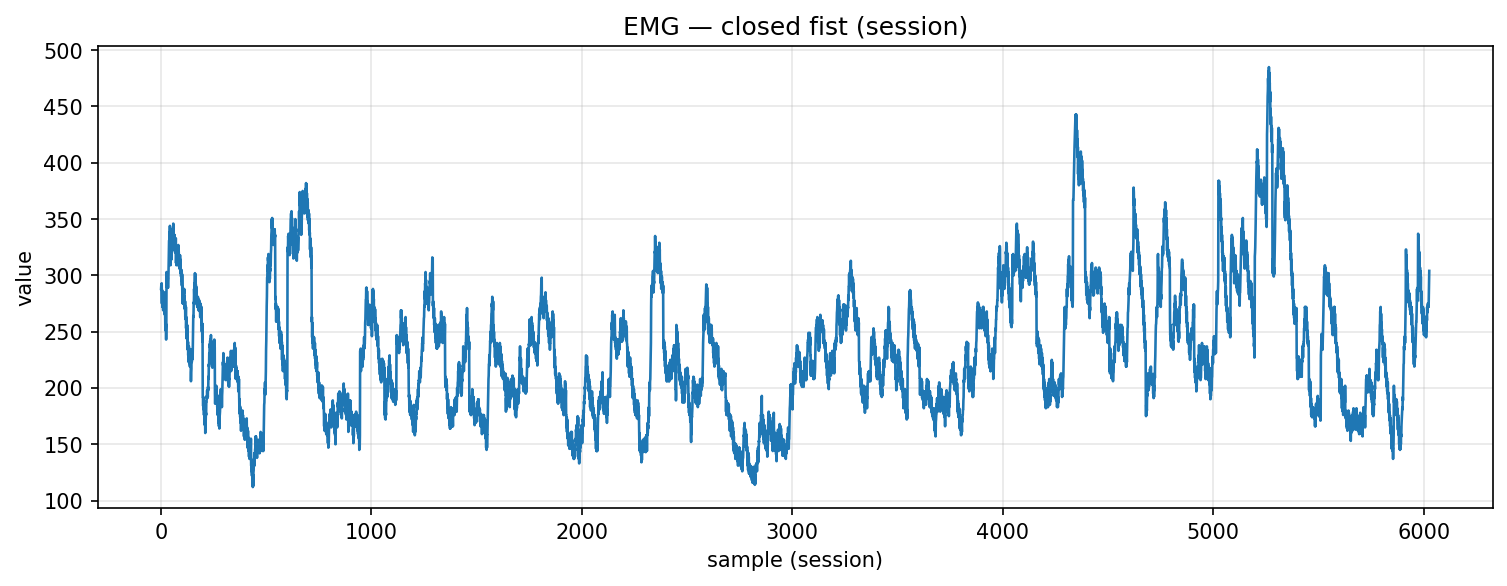

Source data for this figure (header and first rows):
timestamp, device, address, char_uuid, label, col_index, value, payload_ascii, payload_hex
2025-10-30T18:20:06.838, MyoWareSensor1, 88:13:BF:14:F7:1E, f3a56edf-8f1e-4533-93bf-5601b2e91308, closed_fist, 1, 288.0, 288, 3238382e3030
2025-10-30T18:20:06.838, MyoWareSensor1, 88:13:BF:14:F7:1E, f3a56edf-8f1e-4533-93bf-5601b2e91308, closed_fist, 1, 291.0, 291, 3239312e3030
2025-10-30T18:20:06.838, MyoWareSensor1, 88:13:BF:14:F7:1E, f3a56edf-8f1e-4533-93bf-5601b2e91308, closed_fist, 1, 287.0, 287, 3238372e3030
2025-10-30T18:20:06.838, MyoWareSensor1, 88:13:BF:14:F7:1E, f3a56edf-8f1e-4533-93bf-5601b2e91308, closed_fist, 1, 293.0, 293, 3239332e3030
2025-10-30T18:20:06.838, MyoWareSensor1, 88:13:BF:14:F7:1E, f3a56edf-8f1e-4533-93bf-5601b2e91308, closed_fist, 1, 275.0, 275, 3237352e3030
2025-10-30T18:20:06.838, MyoWareSensor1, 88:13:BF:14:F7:1E, f3a56edf-8f1e-4533-93bf-5601b2e91308, closed_fist, 1, 287.0, 287, 3238372e3030
2025-10-30T18:20:06.838, MyoWareSensor1, 88:13:BF:14:F7:1E, f3a56edf-8f1e-4533-93bf-5601b2e91308, closed_fist, 1, 272.0, 272, 3237322e3030
2025-10-30T18:20:06.838, MyoWareSensor1, 88:13:BF:14:F7:1E, f3a56edf-8f1e-4533-93bf-5601b2e91308, closed_fist, 1, 284.0, 284, 3238342e3030
2025-10-30T18:20:06.838, MyoWareSensor1, 88:13:BF:14:F7:1E, f3a56edf-8f1e-4533-93bf-5601b2e91308, closed_fist, 1, 272.0, 272, 3237322e3030
2025-10-30T18:20:06.838, MyoWareSensor1, 88:13:BF:14:F7:1E, f3a56edf-8f1e-4533-93bf-5601b2e91308, closed_fist, 1, 279.0, 279, 3237392e3030
2025-10-30T18:20:06.838, MyoWareSensor1, 88:13:BF:14:F7:1E, f3a56edf-8f1e-4533-93bf-5601b2e91308, closed_fist, 1, 269.0, 269, 3236392e3030
2025-10-30T18:20:06.838, MyoWareSensor1, 88:13:BF:14:F7:1E, f3a56edf-8f1e-4533-93bf-5601b2e91308, closed_fist, 1, 277.0, 277, 3237372e3030
2025-10-30T18:20:06.844, MyoWareSensor1, 88:13:BF:14:F7:1E, f3a56edf-8f1e-4533-93bf-5601b2e91308, closed_fist, 1, 272.0, 272, 3237322e3030
2025-10-30T18:20:06.844, MyoWareSensor1, 88:13:BF:14:F7:1E, f3a56edf-8f1e-4533-93bf-5601b2e91308, closed_fist, 1, 282.0, 282, 3238322e3030
2025-10-30T18:20:06.851, MyoWareSensor1, 88:13:BF:14:F7:1E, f3a56edf-8f1e-4533-93bf-5601b2e91308, closed_fist, 1, 274.0, 274, 3237342e3030
2025-10-30T18:20:06.859, MyoWareSensor1, 88:13:BF:14:F7:1E, f3a56edf-8f1e-4533-93bf-5601b2e91308, closed_fist, 1, 285.0, 285, 3238352e3030
2025-10-30T18:20:06.859, MyoWareSensor1, 88:13:BF:14:F7:1E, f3a56edf-8f1e-4533-93bf-5601b2e91308, closed_fist, 1, 275.0, 275, 3237352e3030
2025-10-30T18:20:06.859, MyoWareSensor1, 88:13:BF:14:F7:1E, f3a56edf-8f1e-4533-93bf-5601b2e91308, closed_fist, 1, 278.0, 278, 3237382e3030
2025-10-30T18:20:06.859, MyoWareSensor1, 88:13:BF:14:F7:1E, f3a56edf-8f1e-4533-93bf-5601b2e91308, closed_fist, 1, 265.0, 265, 3236352e3030
2025-10-30T18:20:06.859, MyoWareSensor1, 88:13:BF:14:F7:1E, f3a56edf-8f1e-4533-93bf-5601b2e91308, closed_fist, 1, 272.0, 272, 3237322e3030
2025-10-30T18:20:06.859, MyoWareSensor1, 88:13:BF:14:F7:1E, f3a56edf-8f1e-4533-93bf-5601b2e91308, closed_fist, 1, 256.0, 256, 3235362e3030
2025-10-30T18:20:06.861, MyoWareSensor1, 88:13:BF:14:F7:1E, f3a56edf-8f1e-4533-93bf-5601b2e91308, closed_fist, 1, 266.0, 266, 3236362e3030
2025-10-30T18:20:06.861, MyoWareSensor1, 88:13:BF:14:F7:1E, f3a56edf-8f1e-4533-93bf-5601b2e91308, closed_fist, 1, 251.0, 251, 3235312e3030
2025-10-30T18:20:06.861, MyoWareSensor1, 88:13:BF:14:F7:1E, f3a56edf-8f1e-4533-93bf-5601b2e91308, closed_fist, 1, 257.0, 257, 3235372e3030
2025-10-30T18:20:06.861, MyoWareSensor1, 88:13:BF:14:F7:1E, f3a56edf-8f1e-4533-93bf-5601b2e91308, closed_fist, 1, 243.0, 243, 3234332e3030
2025-10-30T18:20:06.861, MyoWareSensor1, 88:13:BF:14:F7:1E, f3a56edf-8f1e-4533-93bf-5601b2e91308, closed_fist, 1, 256.0, 256, 3235362e3030
2025-10-30T18:20:06.864, MyoWareSensor1, 88:13:BF:14:F7:1E, f3a56edf-8f1e-4533-93bf-5601b2e91308, closed_fist, 1, 303.0, 303, 3330332e3030
2025-10-30T18:20:06.864, MyoWareSensor1, 88:13:BF:14:F7:1E, f3a56edf-8f1e-4533-93bf-5601b2e91308, closed_fist, 1, 291.0, 291, 3239312e3030
2025-10-30T18:20:06.865, MyoWareSensor1, 88:13:BF:14:F7:1E, f3a56edf-8f1e-4533-93bf-5601b2e91308, closed_fist, 1, 301.0, 301, 3330312e3030
2025-10-30T18:20:06.865, MyoWareSensor1, 88:13:BF:14:F7:1E, f3a56edf-8f1e-4533-93bf-5601b2e91308, closed_fist, 1, 289.0, 289, 3238392e3030
2025-10-30T18:20:06.865, MyoWareSensor1, 88:13:BF:14:F7:1E, f3a56edf-8f1e-4533-93bf-5601b2e91308, closed_fist, 1, 297.0, 297, 3239372e3030
2025-10-30T18:20:06.865, MyoWareSensor1, 88:13:BF:14:F7:1E, f3a56edf-8f1e-4533-93bf-5601b2e91308, closed_fist, 1, 291.0, 291, 3239312e3030
2025-10-30T18:20:06.865, MyoWareSensor1, 88:13:BF:14:F7:1E, f3a56edf-8f1e-4533-93bf-5601b2e91308, closed_fist, 1, 298.0, 298, 3239382e3030
2025-10-30T18:20:06.865, MyoWareSensor1, 88:13:BF:14:F7:1E, f3a56edf-8f1e-4533-93bf-5601b2e91308, closed_fist, 1, 289.0, 289, 3238392e3030
2025-10-30T18:20:06.870, MyoWareSensor1, 88:13:BF:14:F7:1E, f3a56edf-8f1e-4533-93bf-5601b2e91308, closed_fist, 1, 297.0, 297, 3239372e3030
2025-10-30T18:20:06.874, MyoWareSensor1, 88:13:BF:14:F7:1E, f3a56edf-8f1e-4533-93bf-5601b2e91308, closed_fist, 1, 299.0, 299, 3239392e3030
2025-10-30T18:20:06.874, MyoWareSensor1, 88:13:BF:14:F7:1E, f3a56edf-8f1e-4533-93bf-5601b2e91308, closed_fist, 1, 311.0, 311, 3331312e3030
2025-10-30T18:20:06.876, MyoWareSensor1, 88:13:BF:14:F7:1E, f3a56edf-8f1e-4533-93bf-5601b2e91308, closed_fist, 1, 318.0, 318, 3331382e3030
2025-10-30T18:20:06.876, MyoWareSensor1, 88:13:BF:14:F7:1E, f3a56edf-8f1e-4533-93bf-5601b2e91308, closed_fist, 1, 331.0, 331, 3333312e3030
2025-10-30T18:20:06.877, MyoWareSensor1, 88:13:BF:14:F7:1E, f3a56edf-8f1e-4533-93bf-5601b2e91308, closed_fist, 1, 331.0, 331, 3333312e3030
2025-10-30T18:20:06.877, MyoWareSensor1, 88:13:BF:14:F7:1E, f3a56edf-8f1e-4533-93bf-5601b2e91308, closed_fist, 1, 338.0, 338, 3333382e3030
2025-10-30T18:20:06.877, MyoWareSensor1, 88:13:BF:14:F7:1E, f3a56edf-8f1e-4533-93bf-5601b2e91308, closed_fist, 1, 336.0, 336, 3333362e3030
2025-10-30T18:20:06.882, MyoWareSensor1, 88:13:BF:14:F7:1E, f3a56edf-8f1e-4533-93bf-5601b2e91308, closed_fist, 1, 344.0, 344, 3334342e3030
2025-10-30T18:20:06.883, MyoWareSensor1, 88:13:BF:14:F7:1E, f3a56edf-8f1e-4533-93bf-5601b2e91308, closed_fist, 1, 333.0, 333, 3333332e3030
2025-10-30T18:20:06.883, MyoWareSensor1, 88:13:BF:14:F7:1E, f3a56edf-8f1e-4533-93bf-5601b2e91308, closed_fist, 1, 341.0, 341, 3334312e3030
2025-10-30T18:20:06.884, MyoWareSensor1, 88:13:BF:14:F7:1E, f3a56edf-8f1e-4533-93bf-5601b2e91308, closed_fist, 1, 309.0, 309, 3330392e3030
2025-10-30T18:20:06.884, MyoWareSensor1, 88:13:BF:14:F7:1E, f3a56edf-8f1e-4533-93bf-5601b2e91308, closed_fist, 1, 335.0, 335, 3333352e3030
2025-10-30T18:20:06.884, MyoWareSensor1, 88:13:BF:14:F7:1E, f3a56edf-8f1e-4533-93bf-5601b2e91308, closed_fist, 1, 321.0, 321, 3332312e3030
2025-10-30T18:20:06.884, MyoWareSensor1, 88:13:BF:14:F7:1E, f3a56edf-8f1e-4533-93bf-5601b2e91308, closed_fist, 1, 325.0, 325, 3332352e3030
2025-10-30T18:20:06.887, MyoWareSensor1, 88:13:BF:14:F7:1E, f3a56edf-8f1e-4533-93bf-5601b2e91308, closed_fist, 1, 314.0, 314, 3331342e3030
2025-10-30T18:20:06.887, MyoWareSensor1, 88:13:BF:14:F7:1E, f3a56edf-8f1e-4533-93bf-5601b2e91308, closed_fist, 1, 326.0, 326, 3332362e3030
2025-10-30T18:20:06.891, MyoWareSensor1, 88:13:BF:14:F7:1E, f3a56edf-8f1e-4533-93bf-5601b2e91308, closed_fist, 1, 320.0, 320, 3332302e3030
2025-10-30T18:20:06.891, MyoWareSensor1, 88:13:BF:14:F7:1E, f3a56edf-8f1e-4533-93bf-5601b2e91308, closed_fist, 1, 332.0, 332, 3333322e3030
2025-10-30T18:20:06.891, MyoWareSensor1, 88:13:BF:14:F7:1E, f3a56edf-8f1e-4533-93bf-5601b2e91308, closed_fist, 1, 325.0, 325, 3332352e3030
2025-10-30T18:20:06.894, MyoWareSensor1, 88:13:BF:14:F7:1E, f3a56edf-8f1e-4533-93bf-5601b2e91308, closed_fist, 1, 332.0, 332, 3333322e3030
2025-10-30T18:20:06.894, MyoWareSensor1, 88:13:BF:14:F7:1E, f3a56edf-8f1e-4533-93bf-5601b2e91308, closed_fist, 1, 331.0, 331, 3333312e3030
2025-10-30T18:20:06.894, MyoWareSensor1, 88:13:BF:14:F7:1E, f3a56edf-8f1e-4533-93bf-5601b2e91308, closed_fist, 1, 342.0, 342, 3334322e3030
2025-10-30T18:20:06.895, MyoWareSensor1, 88:13:BF:14:F7:1E, f3a56edf-8f1e-4533-93bf-5601b2e91308, closed_fist, 1, 336.0, 336, 3333362e3030
2025-10-30T18:20:06.895, MyoWareSensor1, 88:13:BF:14:F7:1E, f3a56edf-8f1e-4533-93bf-5601b2e91308, closed_fist, 1, 346.0, 346, 3334362e3030
2025-10-30T18:20:06.895, MyoWareSensor1, 88:13:BF:14:F7:1E, f3a56edf-8f1e-4533-93bf-5601b2e91308, closed_fist, 1, 329.0, 329, 3332392e3030
... 5,968 more rows
